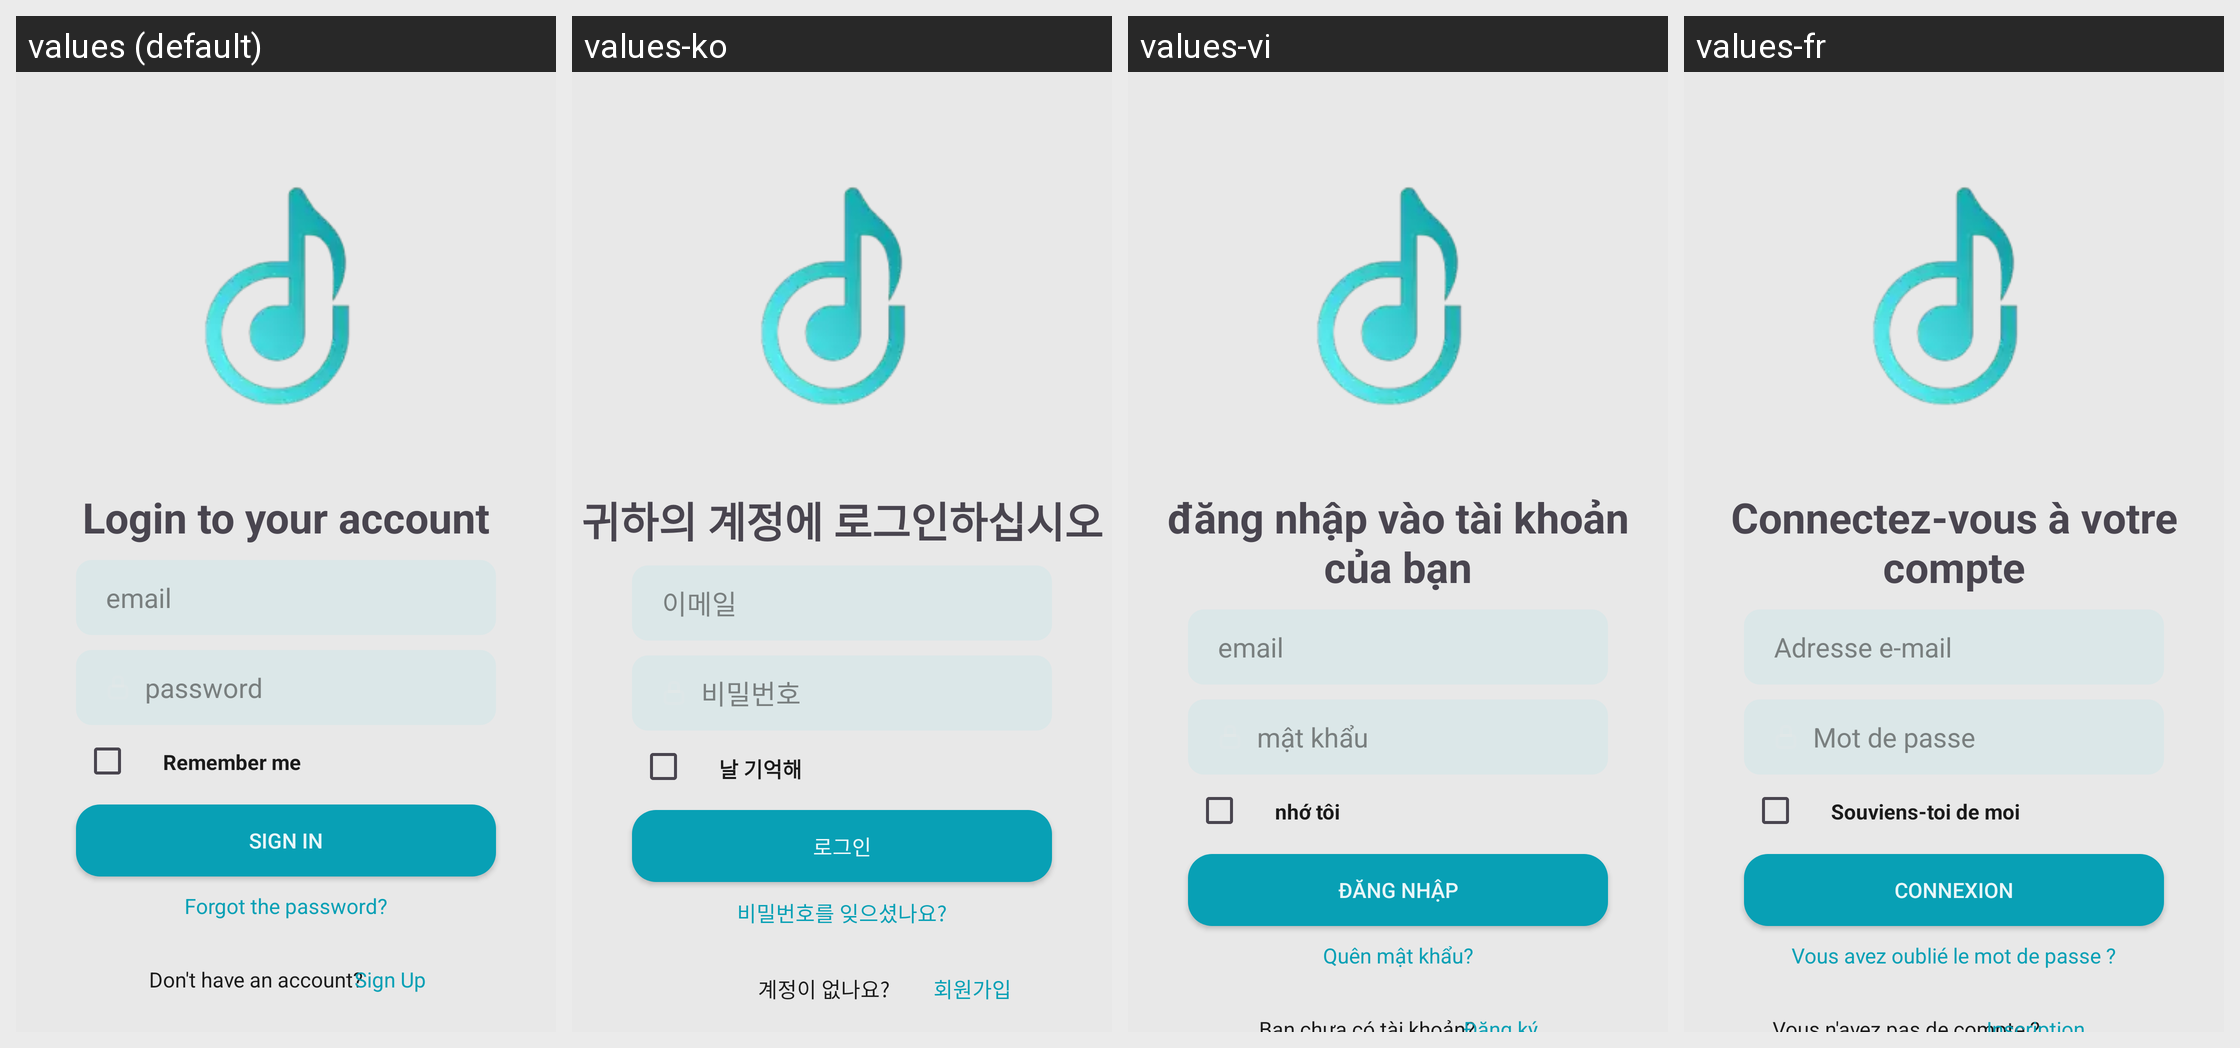

This grid shows one Android layout under several languages. Give, for every string resource on the screen, its name, the default text and each shown locale's text.
Android screen res/layout/fragment_sig_in_screen.xml rendered under 4 locales, left to right: values (default), values-ko, values-vi, values-fr. Device: Nexus 5 (rendered at 1080×1920; each locale shown at half size, 540×960, under a caption strip naming it); theme Base.Theme.AppMusicKotlin.
Strings drawn on this screen, with the default value and each locale's value (text and hints the layout hard-codes, and strings that could not be matched under every locale, appear in the picture but are not listed):

Signin_Title
  values: Login to your account
  values-ko: 귀하의 계정에 로그인하십시오
  values-vi: đăng nhập vào tài khoản của bạn
  values-fr: Connectez-vous à votre compte

SignIn_email_hint
  values: email
  values-ko: 이메일
  values-vi: email
  values-fr: Adresse e-mail

SignIn_password_hint
  values: password
  values-ko: 비밀번호
  values-vi: mật khẩu
  values-fr: Mot de passe

SignIn_Rememberme
  values: Remember me
  values-ko: 날 기억해
  values-vi: nhớ tôi
  values-fr: Souviens-toi de moi

SignIn_Login_button
  values: Sign In
  values-ko: 로그인
  values-vi: Đăng nhập
  values-fr: Connexion

Signin_forgot_password
  values: Forgot the password?
  values-ko: 비밀번호를 잊으셨나요?
  values-vi: Quên mật khẩu?
  values-fr: Vous avez oublié le mot de passe ?
